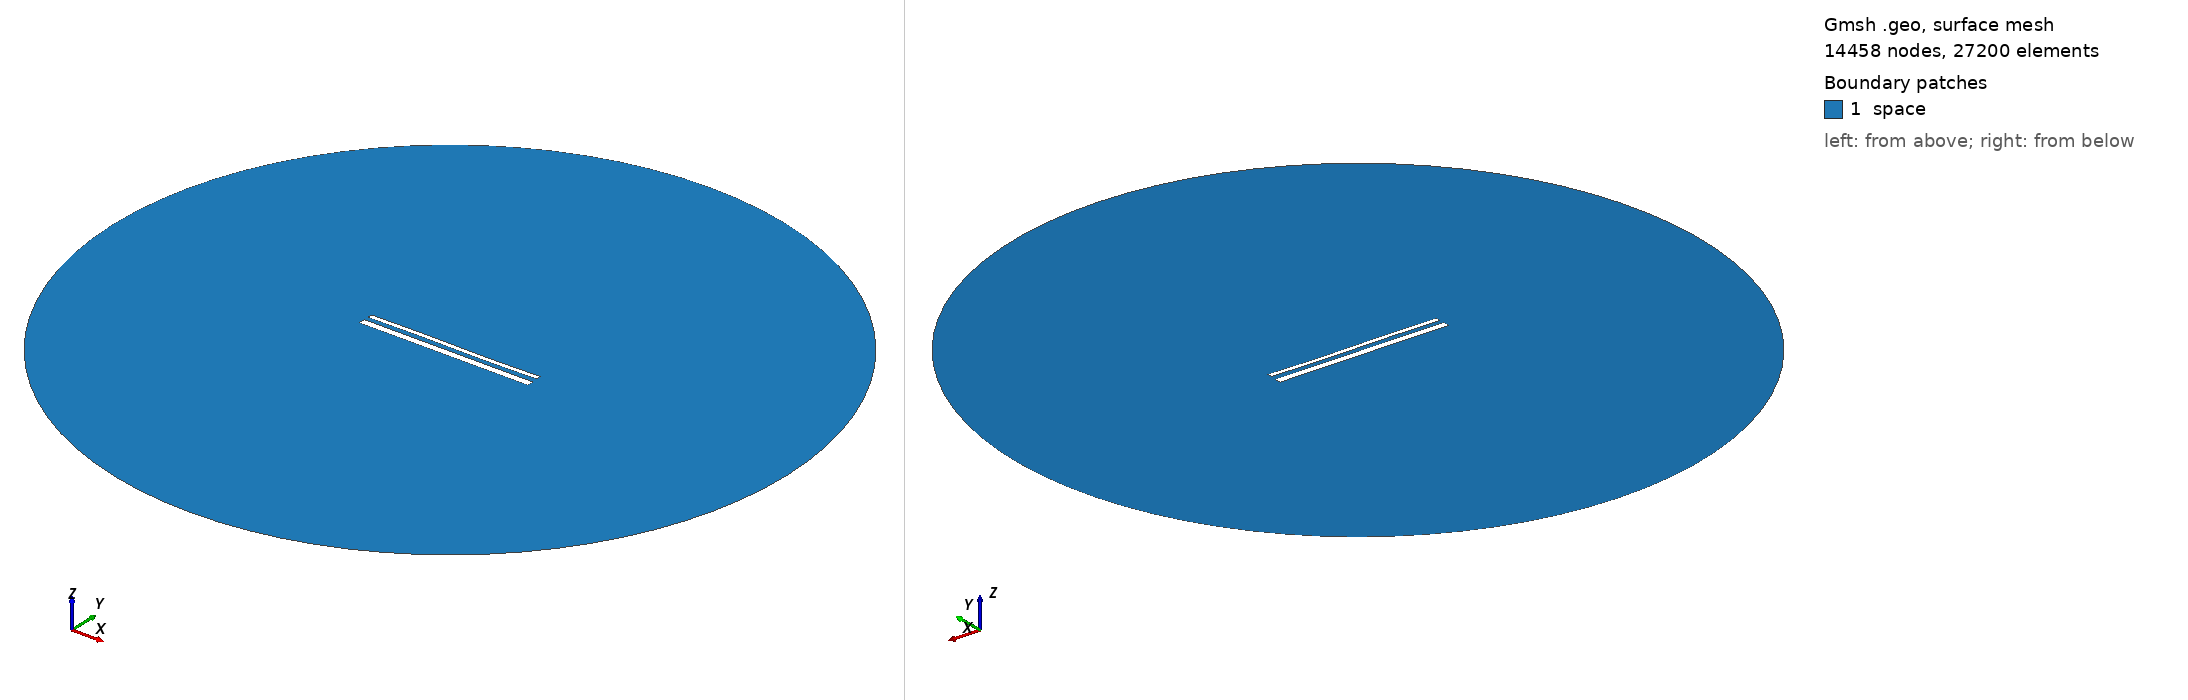

Gmsh geometry script, surface-meshed: 14458 nodes, 27200 surface elements. Boundary patches (legend numbers): 1 space. Left view from above one corner, right view from below the opposite corner. Legend entries are the model's physical surfaces. The drawing asked Gmsh for element sizes between 1% and 20% of the model's largest extent; the script's own settings can give other sizes.

=== 15573.geo (drawn) ===
//---------------------------------------
// Geometry kernel
//---------------------------------------

SetFactory("OpenCASCADE");



//---------------------------------------
// Parameters of the geometry
//---------------------------------------

// Overetch of the upper plate
overetch = 0.5;

// Distance between the plates
distance = 2.5;

// Discretization over the x axis (for the deformation)
nx = 50; 

// Length of the plate
L = 100 - overetch; 

// Number of modes
n = 4; 

// 1st mode coefficient
coeff(1) = 0.15;
beta(1) = 0.596864 * 3.1415926535 / L;

// 2nd mode coefficient
coeff(2) = 0.0;
beta(2) = 1.49418 * 3.1415926535 / L;

// 3rd mode coefficient
coeff(3) = 0.15;
beta(3) = 2.50025 * 3.1415926535 / L;

// 4th mode coefficient
coeff(4) = 0.0;
beta(4) = 3.49999 * 3.1415926535 / L;



//---------------------------------------
// Upper plate (deformed rectangle)
//---------------------------------------

// Coordiantes of the upper plate
xmin = -50;
xmax = 50 - overetch;

// Height of the upper plate
yheight = 4 - 2 * overetch;

// Indexes of the points
UpperID[] = {};
LowerID[] = {};
LeftID[] = {};
RightID[] = {};

// Point index
p = 1;

// Horizontal edges
For i In {1:nx}
    x = xmin + (i-1)*(xmax - xmin)/(nx-1);

    y_bottom = distance / 2 + overetch;
    For j In {1:n}
        C = (Cosh(beta(j)*L) + Cos(beta(j)*L)) / (Sinh(beta(j)*L) + Sin(beta(j)*L));
        y_bottom  = y_bottom + coeff(j) * (Cosh(beta(j)*(x+50)) - Cos(beta(j)*(x+50)) - C * (Sinh(beta(j)*(x+50)) - Sin(beta(j)*(x+50))));
    EndFor

    y_top = y_bottom + yheight;

    Point(p) = {x, y_top, 0, 1.0};
    UpperID[i] = p;
    p = p + 1;

    Point(p) = {x, y_bottom, 0, 1.0};
    LowerID[i] = p;
    p = p + 1;
EndFor

// Create point lists
UpperPts[] = {}; LowerPts[] = {};
For i In {1:nx}
  UpperPts[] += {UpperID[i]};
  LowerPts[] += {LowerID[i]};
EndFor

// Build splines
Spline(1) = {UpperPts[]};
Spline(2) = {LowerPts[]};
Line(3) = {LowerPts[nx-1], UpperPts[nx-1]};
Line(4) = {LowerPts[0], UpperPts[0]};

// Build the plane surface
Curve Loop(1) = {2, 3, -1, -4};
Plane Surface(1) = {1};



//---------------------------------------
// Lower plate (rectangle)
//---------------------------------------

// Vertices
Point(1001) = {-50, -1, 0, 1.0};
Point(1002) = { 50, -1, 0, 1.0};
Point(1003) = { 50,  -5, 0, 1.0};
Point(1004) = {-50,  -5, 0, 1.0};

// Edges
Line(5) = {1001, 1002};
Line(6) = {1002, 1003};
Line(7) = {1003, 1004};
Line(8) = {1004, 1001};

// Plane surface
Line Loop(2) = {5, 6, 7, 8};
Plane Surface(2) = {2}; 



//---------------------------------------
// Outer (fictious) boundary
//---------------------------------------

// Points
Point(1005) = {0, 0, 0};       // Center
Point(1006) = {200, 0, 0};     // Start point
Point(1007) = {0, 200, 0};     // 90 degrees
Point(1008) = {-200, 0, 0};    // 180 degrees
Point(1009) = {0, -200, 0};    // 270 degrees

// Circle arcs (each needs start, center, end)
Circle(9) = {1006, 1005, 1007};
Circle(10) = {1007, 1005, 1008};
Circle(11) = {1008, 1005, 1009};
Circle(12) = {1009, 1005, 1006};

// Plane surface for the entire domain
Curve Loop(3) = {9, 10, 11, 12};
Surface(3) = {3};

// Subtract the plates from the whole domain to obtain the actual domain where we want to solve the equations
BooleanDifference{ Surface{3}; Delete; }{ Surface{1}; Surface{2}; Delete; }




//---------------------------------------
// Transfinite Lines/Curves
//---------------------------------------

// Set the number of points on the boundaries
r = 7;

// Plates
Transfinite Curve {1, 2} = 50*r Using Progression 1;
Transfinite Curve {3, 4} = 2*r Using Progression 1;
Transfinite Line {5, 7} = 50*r Using Progression 1;
Transfinite Line {6, 8} = 2*r Using Progression 1;

// Outer boundary
Transfinite Line {9, 10, 11, 12} = 20 Using Progression 1;



//---------------------------------------
// Physical groups
//---------------------------------------                

// Physical curves (boundaries)
Physical Line("force_segment", 10) = {2};
Physical Line("upper_plate", 11) = {1, 3, 4};
Physical Line("lower_plate", 12) = {5, 6, 7, 8};
Physical Line("boundary", 20) = {9, 10, 11, 12};

// Physical Surfaces
Physical Surface("space", 30) = {3};



//---------------------------------------
// 6. Generate the Mesh
//---------------------------------------

// 2D mesh generation
Mesh 2;
